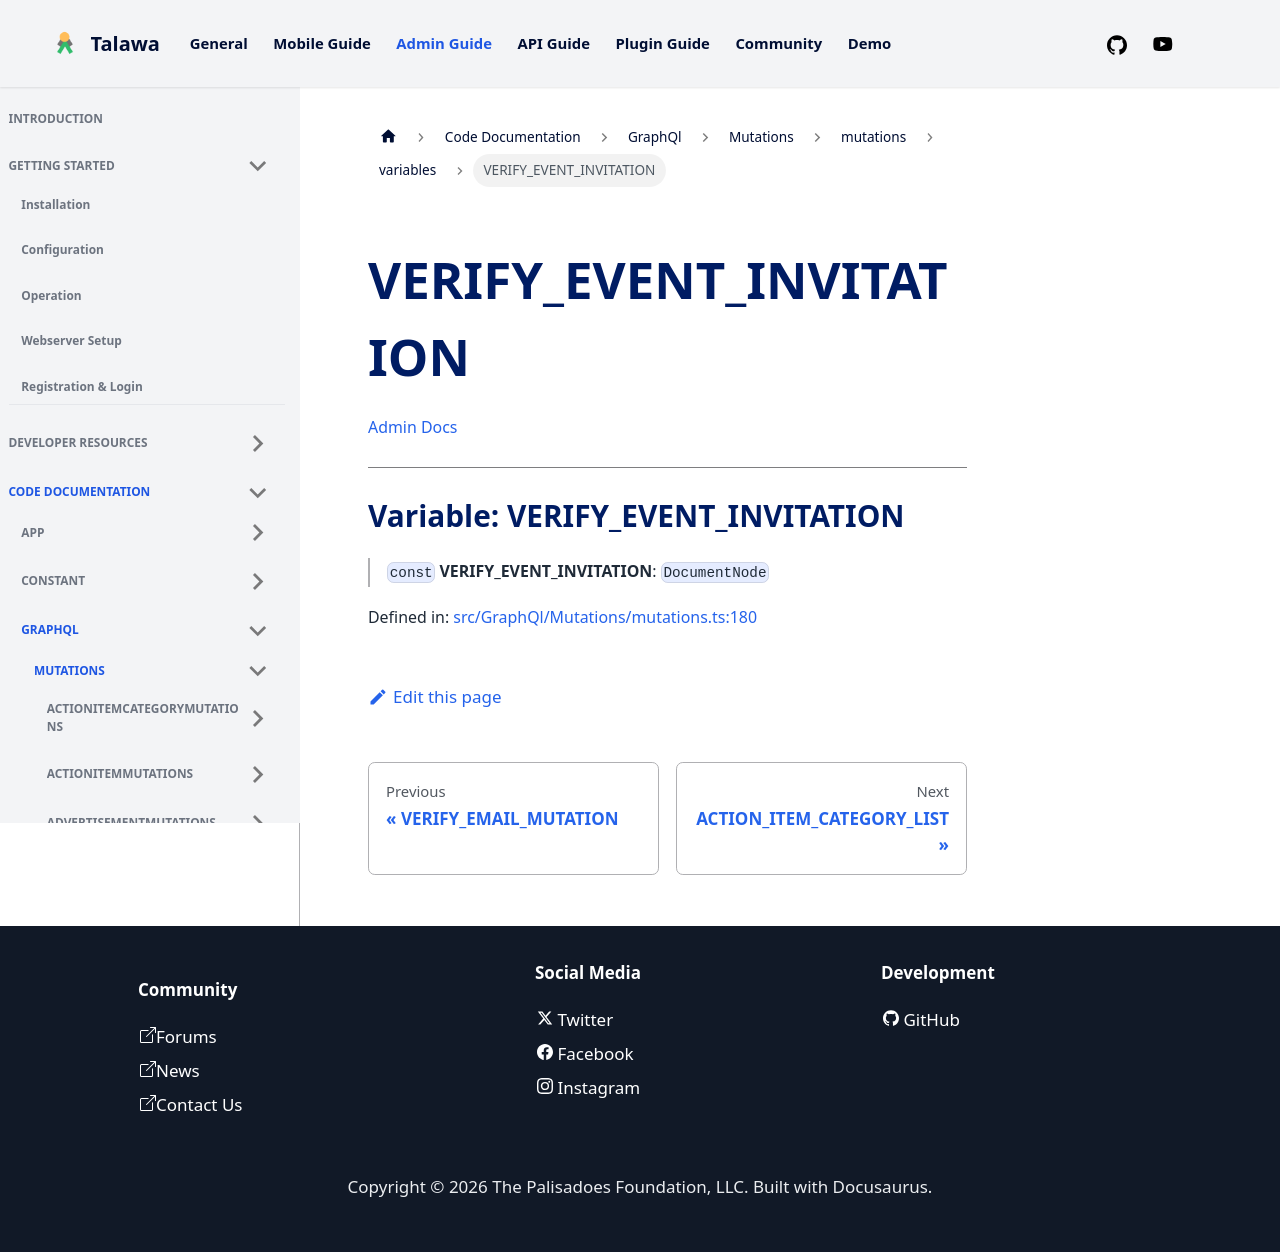

repository: PalisadoesFoundation/talawa-admin · page: docs/auto-docs/GraphQl/Mutations/mutations/variables/VERIFY_EVENT_INVITATION/index.html · generator: docusaurus

[Admin Docs](/)

***

# Variable: VERIFY\_EVENT\_INVITATION

> `const` **VERIFY\_EVENT\_INVITATION**: `DocumentNode`

Defined in: [src/GraphQl/Mutations/mutations.ts:180](https://github.com/PalisadoesFoundation/talawa-admin/blob/main/src/GraphQl/Mutations/mutations.ts#L180)
